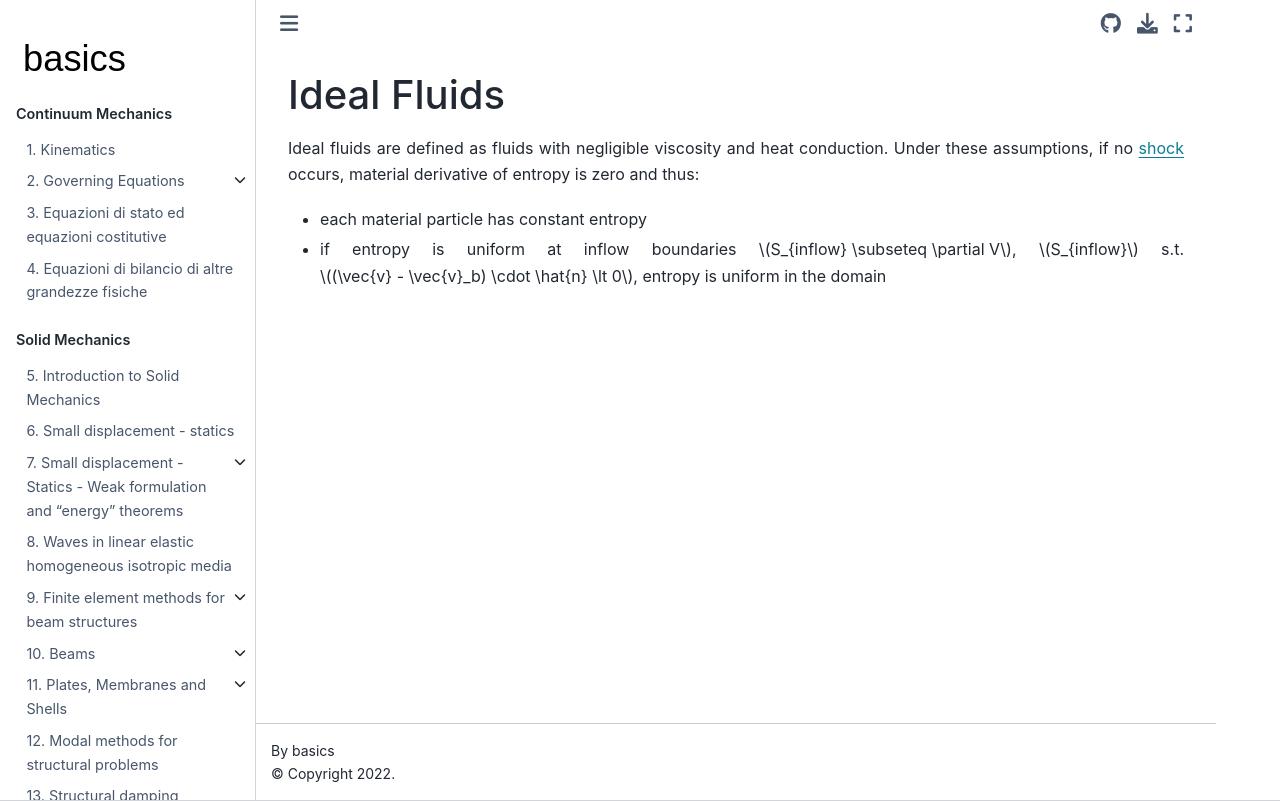

repository: Basics2022/bbooks-physics-continuum-mechanics · page: ch/fluids/ideal-fluids.html · generator: jekyll

(fluid-mechanics:ideal)=
# Ideal Fluids

Ideal fluids are defined as fluids with negligible viscosity and heat conduction. Under these assumptions, if no [shock](fluid-mechanics:compressible:inviscid:shocks) occurs, material derivative of entropy is zero and thus:
- each material particle has constant entropy
- if entropy is uniform at inflow boundaries $S_{inflow} \subseteq \partial V$, $S_{inflow}$ s.t. $(\vec{v} - \vec{v}_b) \cdot \hat{n} \lt 0$, entropy is uniform in the domain
